Run: headless pygame with SDL's dummy video driver; simulated clock (each Clock.tick advances the game by its frame time, no real sleeping); random seed 0; keys injected as events and as key.get_pressed() state; no mouse input.
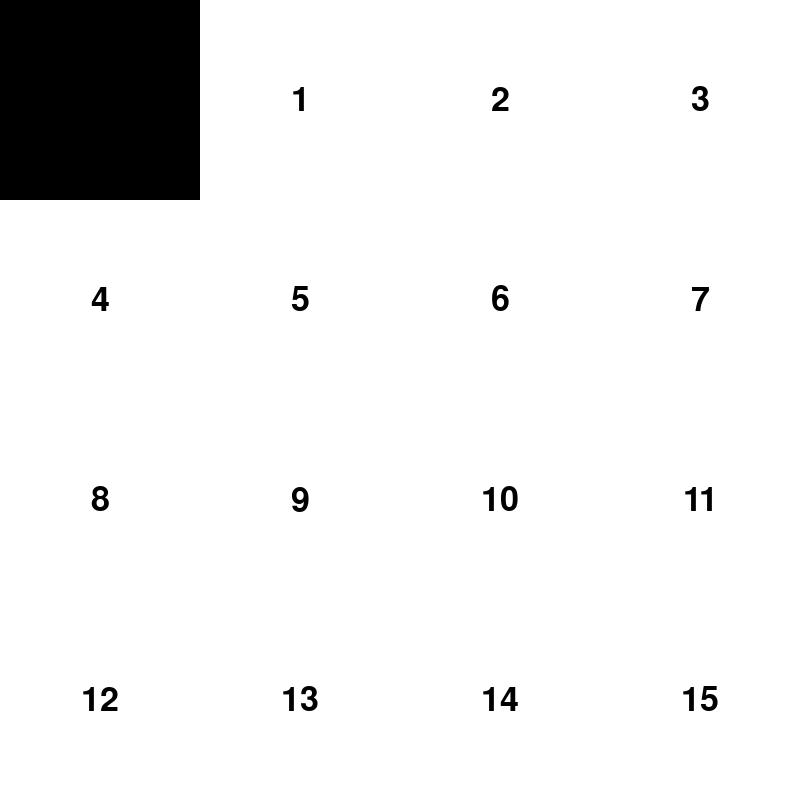
Frame 1 of 4 · flips 1–60 · no input
Frame 2 of 4 · flips 61–180 · tapped SPACE, RETURN · held RIGHT (→), D · screen unchanged from frame 1, image omitted
Frame 3 of 4 · flips 181–300 · held DOWN (↓), S · screen unchanged from frame 2, image omitted
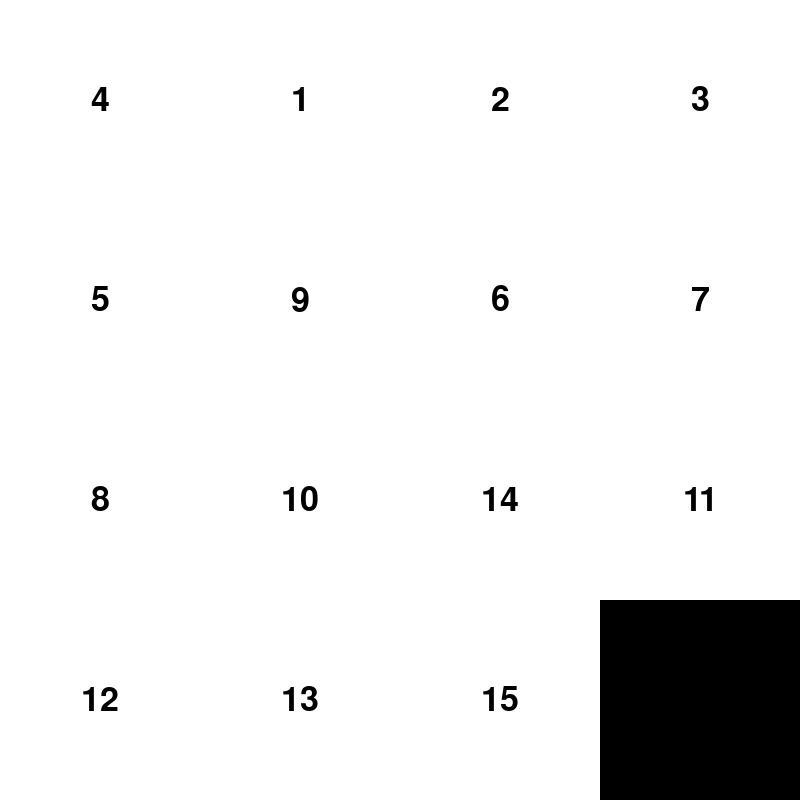
Frame 4 of 4 · flips 301–420 · held LEFT (←), A, UP (↑), W

The pygame program that drew these frames:

import pygame


class Taquin:
  def __init__(self):
    pygame.init()
    pygame.font.init()
    self.width = 800
    self.height = 800
    self.size = 4
    self.win = pygame.display.set_mode((self.width, self.height))
    pygame.display.set_caption("Taquin")
    self.clock = pygame.time.Clock()
    self.board = [[i + j * self.size for i in range(self.size)] for j in range(self.size)]
    self.empty = self.find_empty()
    self.tile_width = self.width // self.size
    self.tile_height = self.height // self.size
    self.running = True

    while self.running:
      for event in pygame.event.get():
        if event.type == pygame.QUIT:
          self.running = False
      
      self.update()
      self.draw()

      self.clock.tick(5)
  
  def find_empty(self):
    for i in range(self.size):
      for j in range(self.size):
        if self.board[i][j] == 0:
          return (i, j)

  def draw(self):
    self.win.fill((0, 0, 0))
    for i in range(self.size):
      for j in range(self.size):
        if self.board[i][j] != 0:
          pygame.draw.rect(self.win, (255, 255, 255), (j * self.tile_width, i * self.tile_height, self.tile_width, self.tile_height))
          font = pygame.font.SysFont("monospace", 50)
          text = font.render(str(self.board[i][j]), True, (0, 0, 0))
          self.win.blit(text, (j * self.tile_width + self.tile_width // 2 - text.get_width() // 2, i * self.tile_height + self.tile_height // 2 - text.get_height() // 2))
    pygame.display.flip()

  def update(self):
    keys = pygame.key.get_pressed()
    if keys[pygame.K_UP]:
      self.move("UP")
    if keys[pygame.K_DOWN]:
      self.move("DOWN", -1)
    if keys[pygame.K_LEFT]:
      self.move("LEFT")
    if keys[pygame.K_RIGHT]:
      self.move("RIGHT", -1)

  def move(self, direction, orientation=1):
    if direction in ["UP", "DOWN"]:
      distance = self.size - 1 - self.empty[0] if direction == "UP" else self.empty[0]
      if distance > 0:
        self.board[self.empty[0]][self.empty[1]] = self.board[self.empty[0] + orientation][self.empty[1]]
        self.board[self.empty[0] + orientation][self.empty[1]] = 0
        self.empty = (self.empty[0] + orientation, self.empty[1])
    elif direction in ["LEFT", "RIGHT"]:
      distance = self.size - 1 - self.empty[1] if direction == "LEFT" else self.empty[1]
      if distance > 0:
        self.board[self.empty[0]][self.empty[1]] = self.board[self.empty[0]][self.empty[1] + orientation]
        self.board[self.empty[0]][self.empty[1] + orientation] = 0
        self.empty = (self.empty[0], self.empty[1] + orientation)


if __name__ == "__main__":
  game = Taquin()
